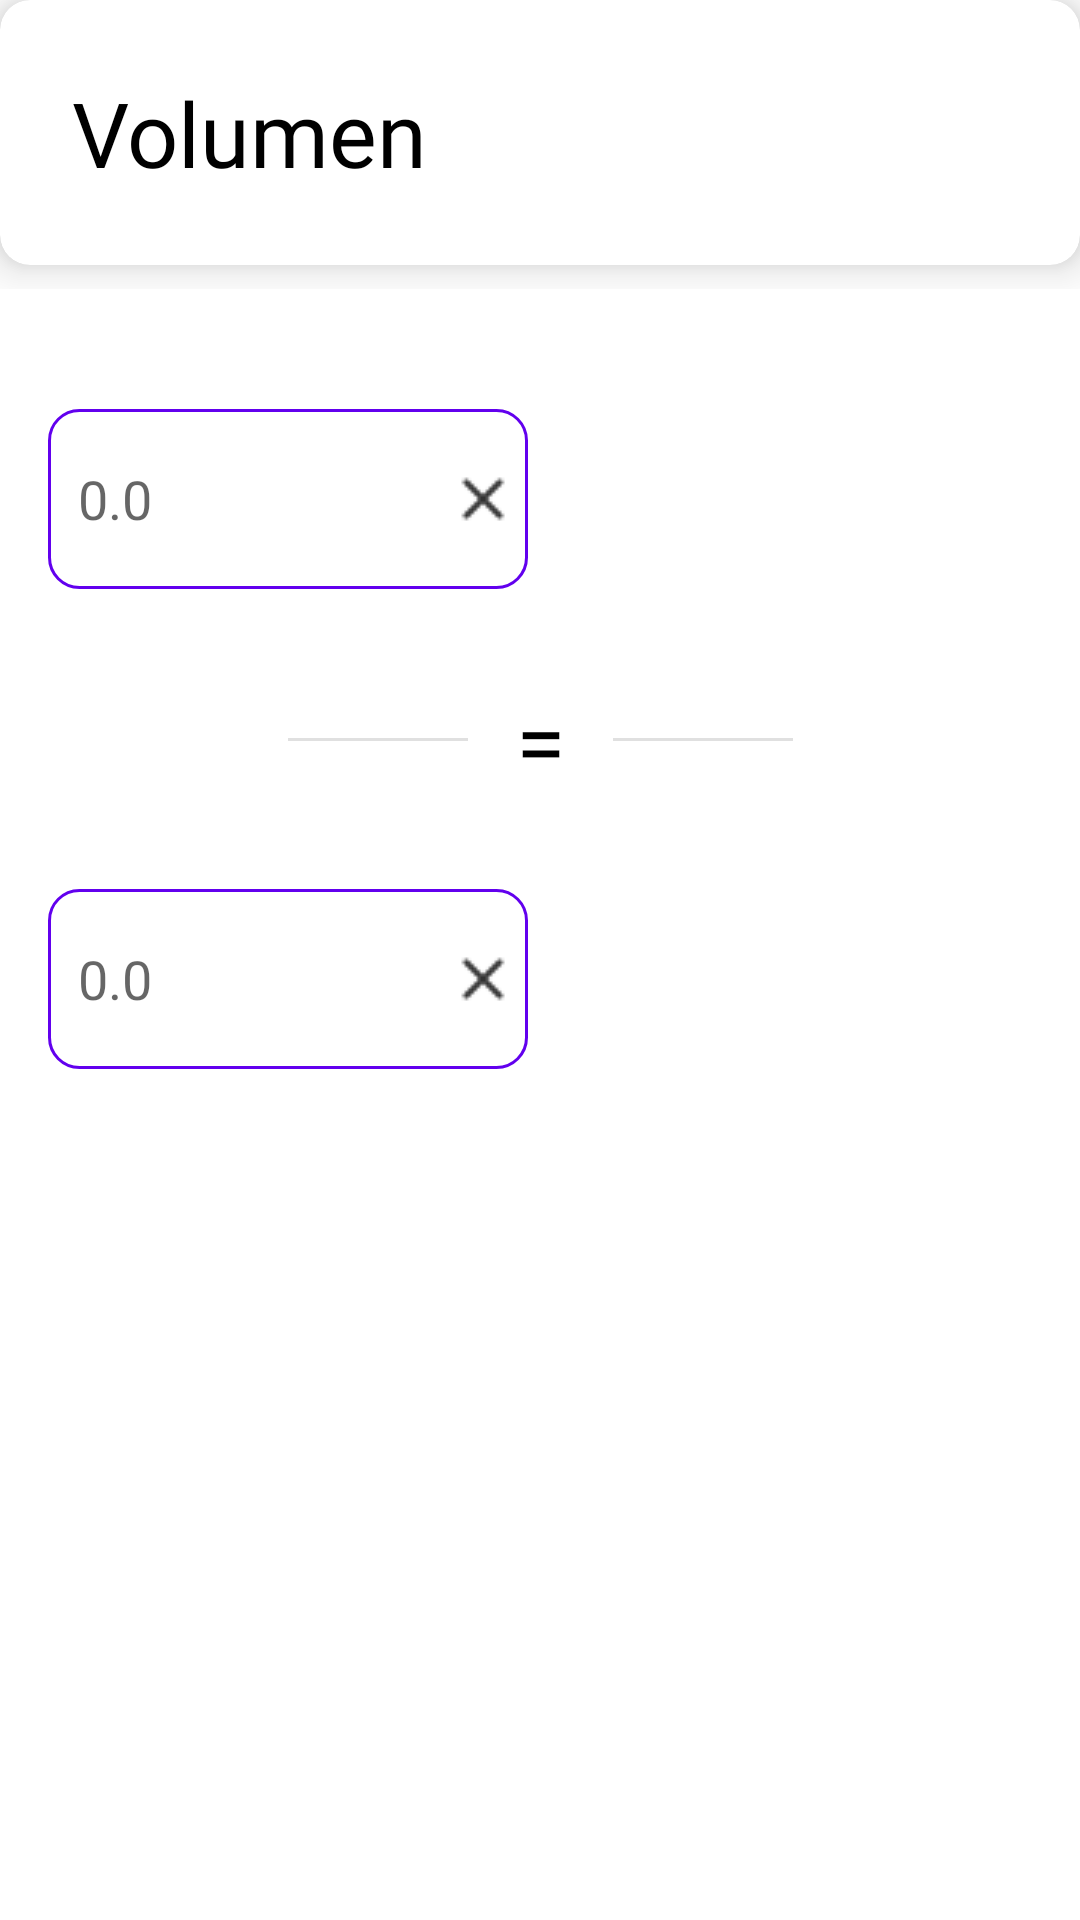

Layout XML and referenced resources for this Android screen:
<!-- AndroidManifest.xml: application theme Theme.ConverteNoActionBar -->
<!-- res/layout/activity_volm.xml -->
<?xml version="1.0" encoding="utf-8"?>
<androidx.constraintlayout.widget.ConstraintLayout xmlns:android="http://schemas.android.com/apk/res/android"
    xmlns:app="http://schemas.android.com/apk/res-auto"
    xmlns:tools="http://schemas.android.com/tools"
    android:layout_width="match_parent"

    android:layout_height="match_parent"
    tools:context=".MainActivity">




    <ScrollView
        android:layout_width="match_parent"
        android:layout_height="match_parent"
        android:fillViewport="true">



        <androidx.constraintlayout.widget.ConstraintLayout
            android:layout_width="match_parent"
            android:layout_height="wrap_content"
            android:id="@+id/lolasa">

            <androidx.constraintlayout.widget.ConstraintLayout
                android:id="@+id/constraintLayout"
                android:layout_width="match_parent"
                android:layout_height="wrap_content"
                app:layout_constraintEnd_toEndOf="parent"
                app:layout_constraintStart_toStartOf="parent"
                app:layout_constraintTop_toTopOf="parent">

                <TextView
                    android:id="@+id/textView"
                    android:layout_width="wrap_content"
                    android:layout_height="wrap_content"
                    android:layout_marginStart="24dp"
                    android:layout_marginTop="24dp"
                    android:layout_marginBottom="24dp"
                    android:elevation="10dp"
                    android:fontFamily="@font/poppins_semibold"
                    android:text="Volumen"
                    android:textColor="#000"
                    android:textSize="30sp"
                    app:layout_constraintBottom_toBottomOf="@+id/cardView"
                    app:layout_constraintStart_toStartOf="parent"
                    app:layout_constraintTop_toTopOf="parent" />

                <androidx.cardview.widget.CardView
                    android:id="@+id/cardView"
                    android:layout_width="0dp"
                    android:layout_height="0dp"
                    android:layout_marginBottom="8dp"
                    android:background="#FBFBFB"
                    app:cardCornerRadius="10dp"
                    app:cardElevation="9dp"
                    app:layout_constraintBottom_toBottomOf="parent"
                    app:layout_constraintEnd_toEndOf="parent"
                    app:layout_constraintStart_toStartOf="parent"
                    app:layout_constraintTop_toTopOf="parent">

                </androidx.cardview.widget.CardView>

                <ImageView
                    android:id="@+id/imageView"
                    android:layout_width="70dp"
                    android:layout_height="74dp"
                    android:layout_marginEnd="24dp"
                    android:elevation="10dp"
                    app:layout_constraintBottom_toBottomOf="@+id/textView"
                    app:layout_constraintEnd_toEndOf="parent"
                    app:layout_constraintTop_toTopOf="@+id/textView"
                    app:srcCompat="@drawable/logoes" />

            </androidx.constraintlayout.widget.ConstraintLayout>

            <Spinner
                android:id="@+id/spinnerVoll"
                android:layout_width="0dp"
                android:layout_height="60dp"
                android:layout_marginTop="40dp"
                android:layout_marginEnd="16dp"
                android:background="@drawable/ic_spinner"

                app:layout_constraintEnd_toEndOf="parent"
                app:layout_constraintStart_toEndOf="@+id/edvoll"
                app:layout_constraintTop_toBottomOf="@+id/constraintLayout" />

            <Spinner
                android:id="@+id/spinnerVol2"
                android:layout_width="0dp"
                android:layout_height="60dp"
                android:layout_marginTop="100dp"
                android:background="@drawable/ic_spinner"
                android:layout_marginEnd="16dp"
                app:layout_constraintEnd_toEndOf="parent"
                app:layout_constraintStart_toEndOf="@+id/edVol2"
                app:layout_constraintTop_toBottomOf="@+id/spinnerVoll" />



            <EditText
                android:id="@+id/edvoll"
                android:layout_width="0dp"
                android:layout_height="60dp"
                android:layout_marginStart="16dp"
                android:layout_marginEnd="8dp"
                android:ems="10"
                android:maxLength="8"
                android:padding="10dp"
                android:hint="0.0"
                android:paddingEnd="33dp"
                android:inputType="numberSigned|number|numberDecimal"
                android:background="@drawable/edstyle"
                app:layout_constraintBottom_toBottomOf="@+id/spinnerVel"
                app:layout_constraintEnd_toStartOf="@+id/spinnerVoll"
                app:layout_constraintStart_toStartOf="parent"
                app:layout_constraintTop_toTopOf="@+id/spinnerVoll" />

            <EditText
                android:id="@+id/edVol2"
                android:layout_width="0dp"
                android:layout_height="60dp"
                android:layout_marginStart="16dp"
                android:layout_marginEnd="8dp"
                android:ems="10"
                android:padding="10dp"
                android:hint="0.0"
                android:paddingEnd="33dp"
                android:maxLength="8"
                android:background="@drawable/edstyle"
                android:inputType="numberSigned|number|numberDecimal"
                app:layout_constraintBottom_toBottomOf="@+id/spinnerVel2"
                app:layout_constraintEnd_toStartOf="@+id/spinnerVol2"
                app:layout_constraintStart_toStartOf="parent"
                app:layout_constraintTop_toTopOf="@+id/spinnerVol2" />

            <ImageButton
                android:id="@+id/dellVol1"
                android:layout_width="30dp"
                android:layout_height="30dp"
                android:background="?android:selectableItemBackground"
                android:focusable="true"
                app:layout_constraintBottom_toBottomOf="@+id/edvoll"
                app:layout_constraintEnd_toEndOf="@+id/edvoll"
                app:layout_constraintTop_toTopOf="@+id/edvoll"
                app:srcCompat="@drawable/ic_del_txt" />

            <ImageButton
                android:id="@+id/dellVol2"
                android:layout_width="30dp"
                android:layout_height="30dp"
                android:background="?android:selectableItemBackground"
                android:focusable="true"
                app:layout_constraintBottom_toBottomOf="@+id/edVol2"
                app:layout_constraintEnd_toEndOf="@+id/edVol2"
                app:layout_constraintTop_toTopOf="@+id/edVol2"
                app:srcCompat="@drawable/ic_del_txt" />

            <View
                android:id="@+id/divider4"
                android:layout_width="60dp"
                android:layout_height="1dp"
                android:layout_marginEnd="16dp"
                android:background="?android:attr/listDivider"
                app:layout_constraintBottom_toBottomOf="@+id/textView2"
                app:layout_constraintEnd_toStartOf="@+id/textView2"
                app:layout_constraintTop_toTopOf="@+id/textView2" />

            <View
                android:id="@+id/divider5"
                android:layout_width="60dp"
                android:layout_height="1dp"
                android:layout_marginStart="16dp"
                android:background="?android:attr/listDivider"
                app:layout_constraintBottom_toBottomOf="@+id/textView2"
                app:layout_constraintStart_toEndOf="@+id/textView2"
                app:layout_constraintTop_toTopOf="@+id/textView2" />

            <TextView
                android:id="@+id/textView2"
                android:layout_width="wrap_content"
                android:layout_height="wrap_content"
                android:layout_marginStart="16dp"
                android:layout_marginEnd="16dp"
                android:fontFamily="@font/poppins_semibold"
                android:text="="
                android:textColor="@color/black"
                android:textSize="30sp"
                app:layout_constraintBottom_toTopOf="@+id/edVol2"
                app:layout_constraintEnd_toEndOf="parent"
                app:layout_constraintStart_toStartOf="parent"
                app:layout_constraintTop_toBottomOf="@+id/spinnerVoll" />


        </androidx.constraintlayout.widget.ConstraintLayout>
    </ScrollView>
</androidx.constraintlayout.widget.ConstraintLayout>
<!-- resources referenced by this layout -->
<resources>
  <!-- drawable edstyle (drawable) -->
  <?xml version="1.0" encoding="utf-8"?>
  <selector xmlns:android="http://schemas.android.com/apk/res/android">
  
      <item android:state_enabled="true" android:state_focused="true">
  
          <shape android:shape="rectangle">
  
              <solid android:color="#fff"/>
              <corners android:radius="10dp"/>
              <stroke android:color="@color/teal_700" android:width="1dp"/>
  
          </shape>
  
  
      </item>
  
      <item android:state_enabled="true">
  
          <shape android:shape="rectangle">
  
              <solid android:color="#fff"/>
              <corners android:radius="10dp"/>
              <stroke android:color="@color/purple_500" android:width="1dp"/>
  
          </shape>
  
  
      </item>
  
  </selector>
  <!-- drawable ic_del_txt: png bitmap (drawable-mdpi, 176 bytes) -->
  <!-- drawable ic_spinner (drawable) -->
  <?xml version="1.0" encoding="utf-8"?>
  <selector xmlns:android="http://schemas.android.com/apk/res/android">
  
      <item>
          <layer-list>
  
              <item>
  
                  <shape android:shape="rectangle">
  
                      <solid android:color="@color/teal_200"> </solid>
                      <corners android:radius="10dp"/>
                      <padding android:right="10dp"/>
  
                  </shape>
  
              </item>
              <item>
                  <bitmap android:src="@drawable/icdown" android:gravity="center|end"/>
              </item>
  
  
  
          </layer-list>
  
      </item>
  
  </selector>
  <style name="Theme.ConverteNoActionBar" parent="Theme.MaterialComponents.DayNight.NoActionBar">
          
          <item name="colorPrimary">#00BCD4</item>
          <item name="colorPrimaryVariant">#0097A7</item>
          <item name="colorOnPrimary">#B2EBF2</item>
          
          <item name="colorSecondary">@color/teal_200</item>
          <item name="colorSecondaryVariant">@color/teal_700</item>
          <item name="colorOnSecondary">@color/black</item>
          
          <item name="android:statusBarColor" tools:targetApi="l">?attr/colorPrimaryVariant</item>
          
      </style>
  <!-- not gathered from this repository: default colours our renderer supplied (Android Studio template values) -->
  <color name="purple_500">#FF6200EE</color>
  <color name="teal_200">#FF03DAC5</color>
  <color name="teal_700">#FF018786</color>
  <color name="black">#FF000000</color>
</resources>
